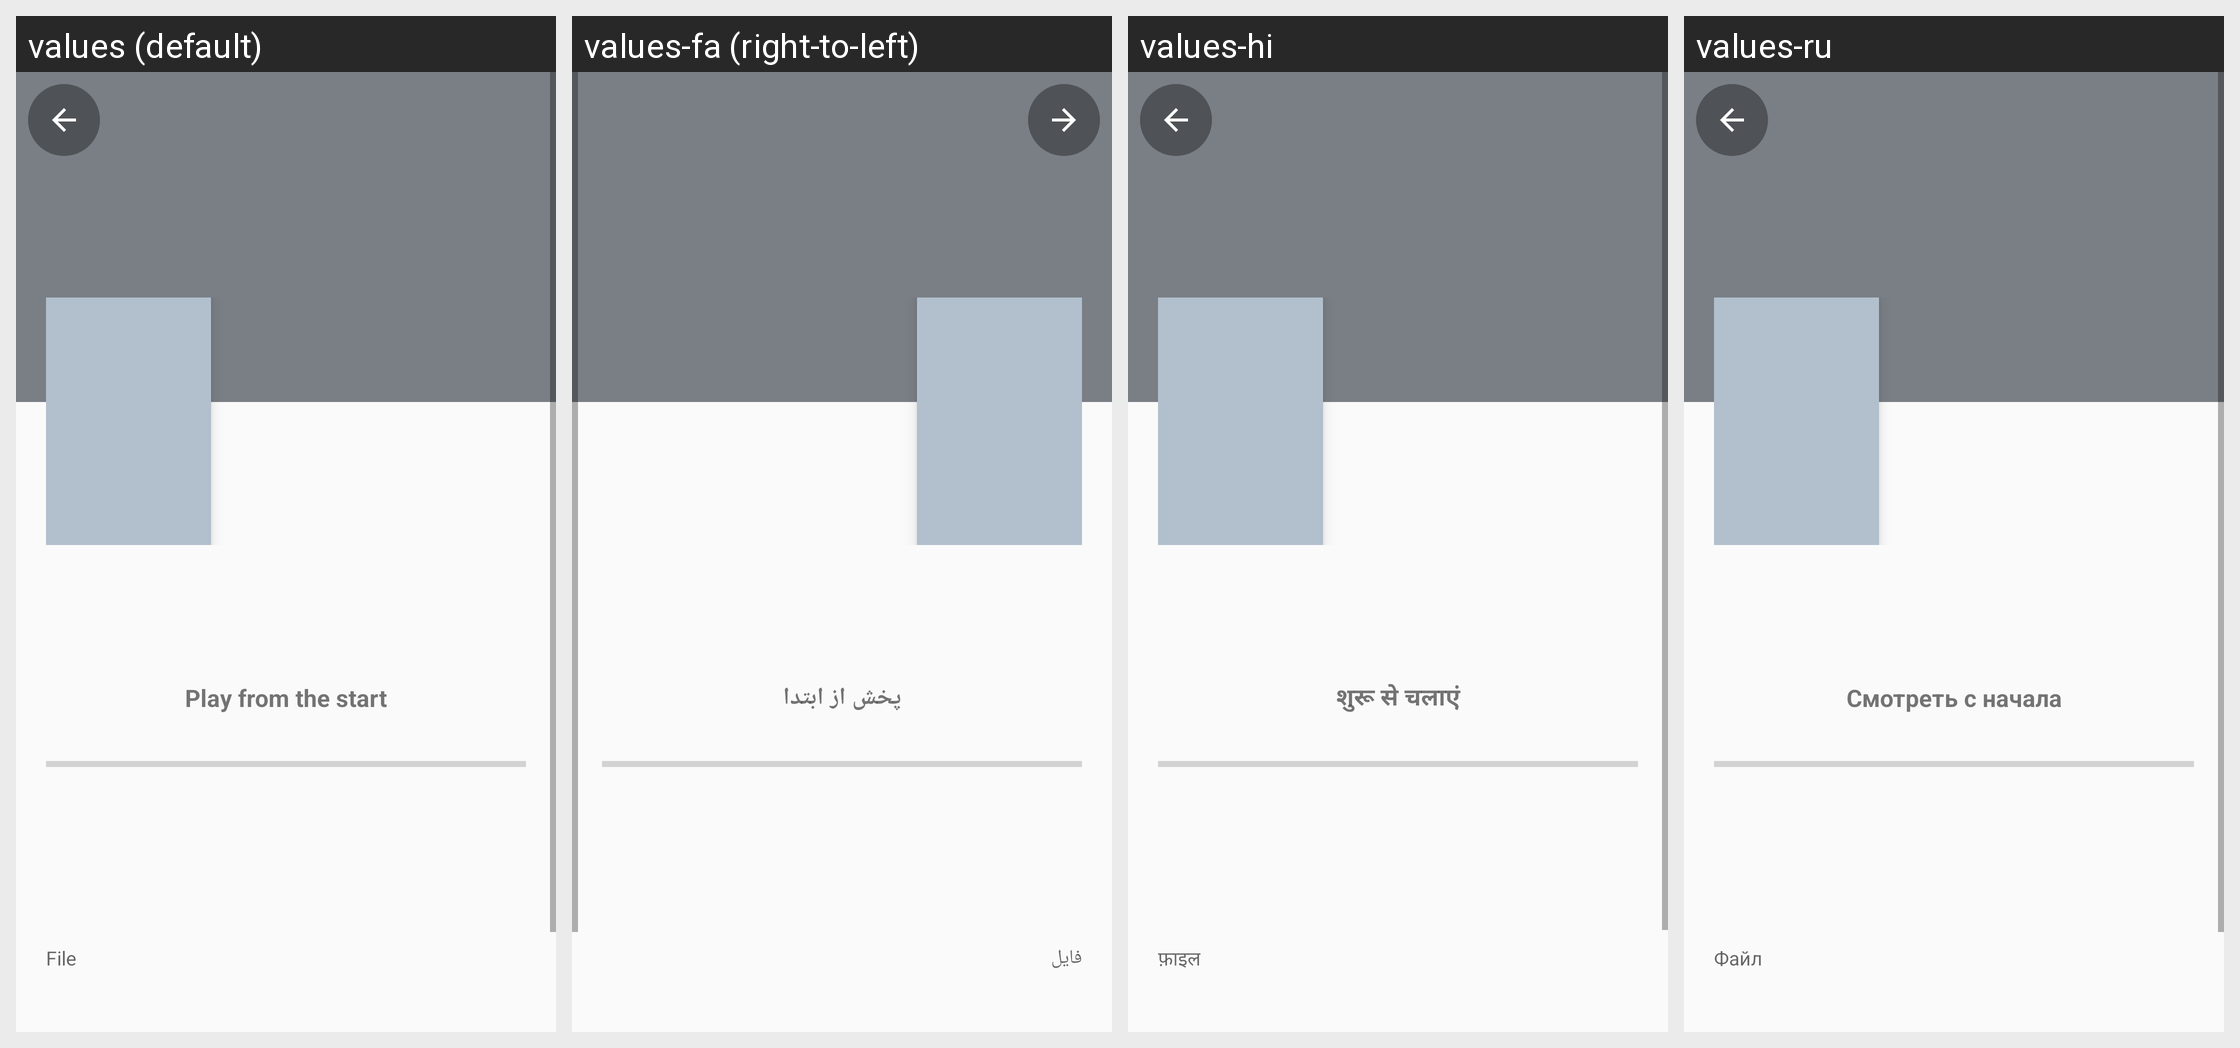

This grid shows one Android layout under several languages. Give, for every string resource on the screen, its name, the default text and each shown locale's text.
Android screen res/layout/activity_film_info.xml rendered under 4 locales, left to right: values (default), values-fa (right-to-left), values-hi, values-ru. Device: Nexus 5 (rendered at 1080×1920; each locale shown at half size, 540×960, under a caption strip naming it); theme Theme.Player.Home.
Other locales in the repository, not shown: values-ar, values-az, values-bn, values-cs, values-de, values-el, values-es, values-et, values-fr, values-hr, values-hu, values-in, values-it, values-ja, values-km, values-ko, values-lv, values-ml, values-ms, values-nb-rNO, values-pa, values-pl, values-pt, values-pt-rBR, values-ro, values-sk, values-sr, values-ta, values-th, values-tr, values-uk, values-vi, values-zh-rCN, values-zh-rTW.
Strings drawn on this screen, with the default value and each locale's value (text and hints the layout hard-codes, and strings that could not be matched under every locale, appear in the picture but are not listed):

film_play_start
  values: Play from the start
  values-fa: پخش از ابتدا
  values-hi: शुरू से चलाएं
  values-ru: Смотреть с начала

film_file
  values: File
  values-fa: فایل
  values-hi: फ़ाइल
  values-ru: Файл
